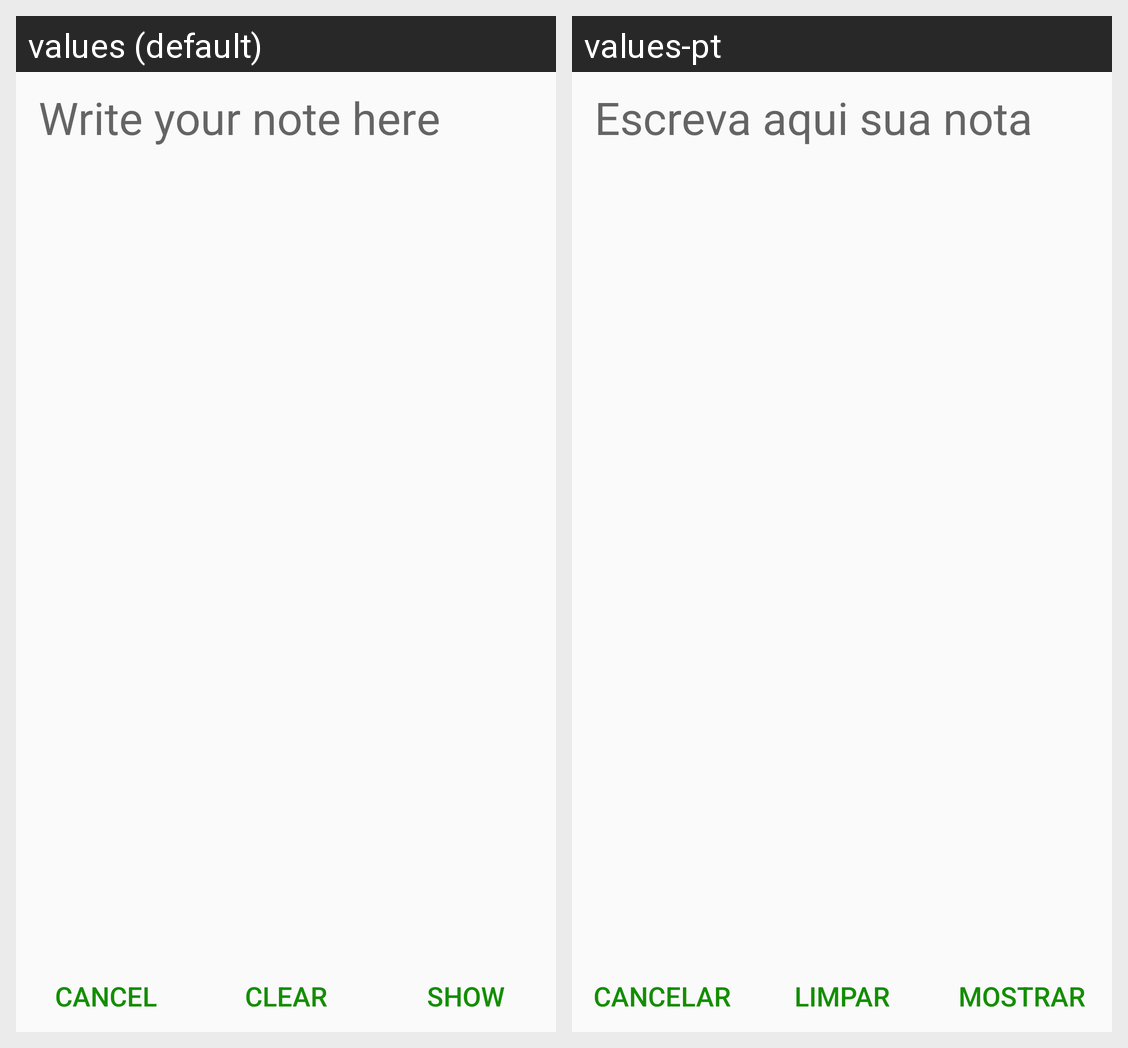

Locale-by-locale string values for the Android screen shown in this grid:
Android screen res/layout/activity_simple_note.xml rendered under 2 locales, left to right: values (default), values-pt. Device: Nexus 5 (rendered at 1080×1920; each locale shown at half size, 540×960, under a caption strip naming it); theme AppTheme.
Strings drawn on this screen, with the default value and each locale's value (text and hints the layout hard-codes, and strings that could not be matched under every locale, appear in the picture but are not listed):

text_hint_simple_note
  values: Write your note here
  values-pt: Escreva aqui sua nota

button_cancel
  values: Cancel
  values-pt: Cancelar

button_clear
  values: Clear
  values-pt: Limpar

button_show
  values: Show
  values-pt: Mostrar
